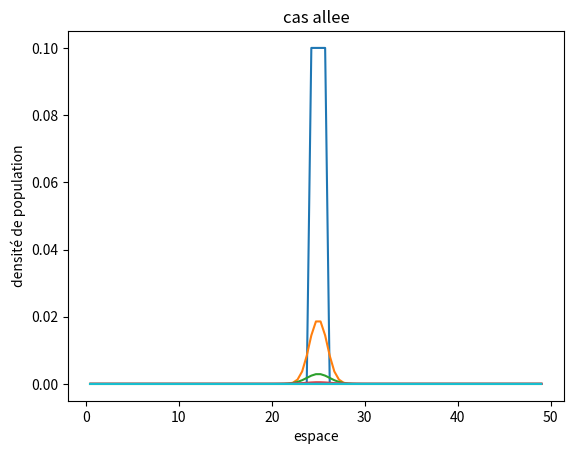

The matplotlib source for this figure:
import numpy as np
from scipy.integrate import odeint
from matplotlib.pyplot import plot, xlabel, ylabel
import matplotlib.pyplot as plt

# parameters
r = 1.
K = 1.
D = 0.1
C = 0.5 #Allee threshold

# the size of the spatial domain
# his is actual size, such as "kilometres"
L = 50.
# the number of points in the grid
grid_size = 100
# the integration times
t = np.arange(0, 300, 0.1)
# the grid
dx = L / (grid_size+1)
grid = np.arange(0, L, dx)[1:-1]

# the initial condition, consisting of a small "square" in the middle
y0 = np.zeros_like(grid)
y0[grid_size//2 - 2:grid_size//2 + 2] = 0.1

# let's define the flux
def fkpp(y, t, r, K, D, dx):
    # we calculate the spatial second derivative
    d2x = -2 * y
    d2x[1:-1] += y[2:] + y[:-2]
    d2x[0] += y[1]
    d2x[-1] += y[-2]
    d2x = d2x/dx/dx
    # then add the reaction terms
    dy = r * y * (1. - y/K)*((y-C)/K) + D * d2x
    return dy

y = odeint(fkpp, y0, t, (r, K, D, dx))


for i in np.linspace(t[0], t[-1], 10):
    plot(grid, y[int(i),:])
xlabel('espace')
ylabel('densité de population')

plt.title('cas allee')
plt.show()

